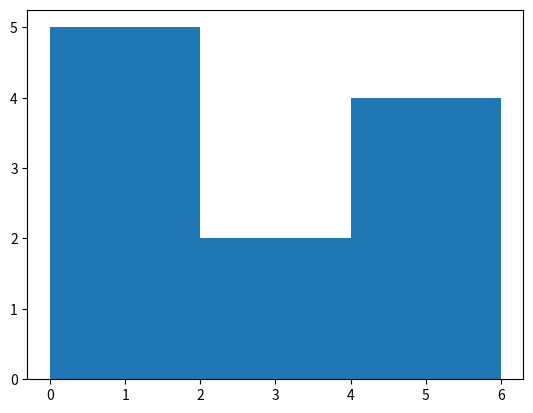

Reproduce this figure in Python.
#!/usr/bin/env python
# -*- coding:utf-8 -*-

import matplotlib.pyplot as plt

values = [0,0.5,0.7,1,0.4,6,4,5.5,5,3.2,3.3]
plt.hist(values,bins=3)
plt.savefig('result.png')  #保存图片
plt.show()